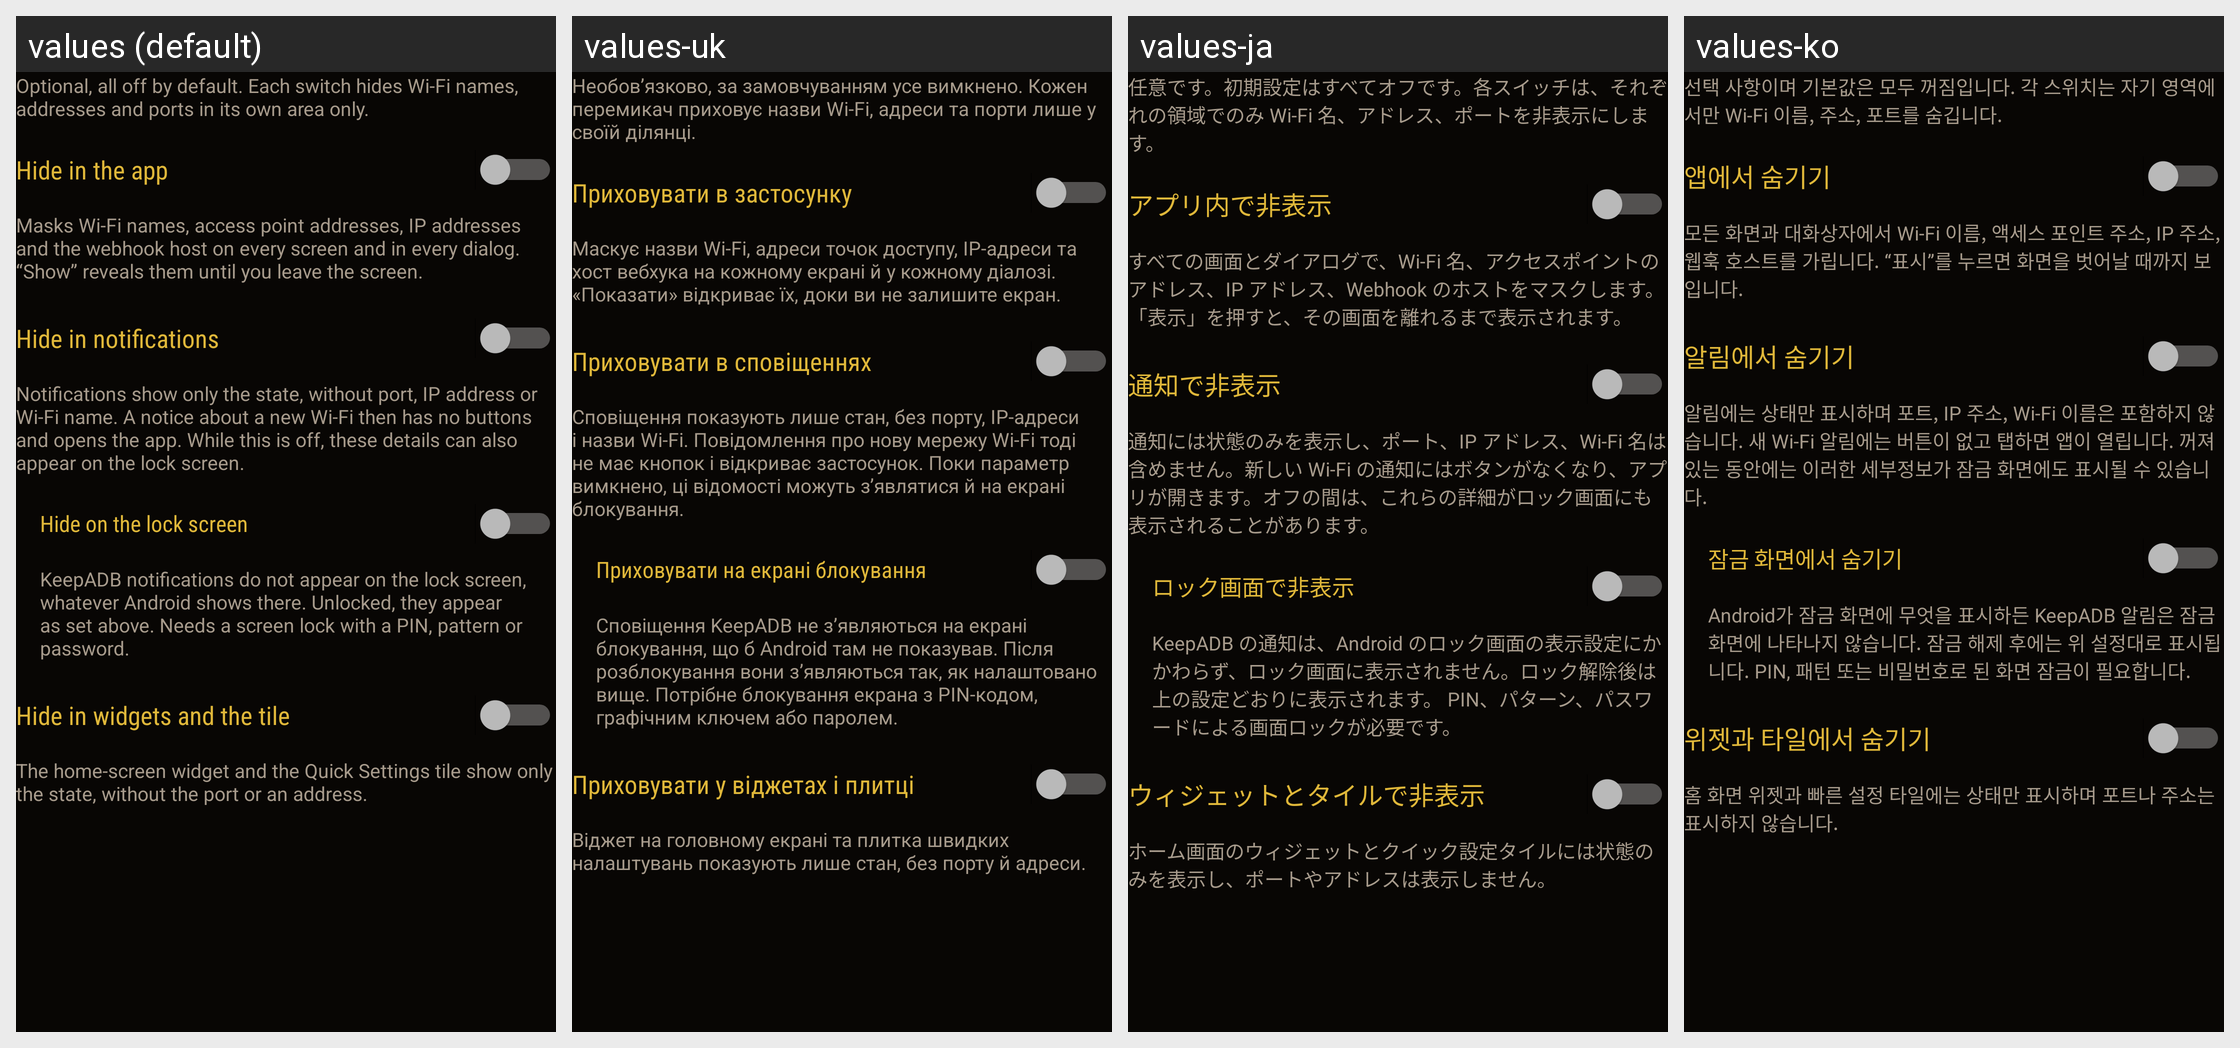

Translations of the strings shown on this Android screen, per locale in the grid:
Android screen res/layout/view_privacy_switches.xml rendered under 4 locales, left to right: values (default), values-uk, values-ja, values-ko. Device: Nexus 5 (rendered at 1080×1920; each locale shown at half size, 540×960, under a caption strip naming it); theme Theme.KeepADB.
Other locales in the repository, not shown: values-ar, values-de, values-es, values-fr, values-hi, values-id, values-in, values-it, values-nl, values-pl, values-pt, values-ru, values-tr, values-vi, values-zh-rCN, values-zh-rTW.
Strings drawn on this screen, with the default value and each locale's value (text and hints the layout hard-codes, and strings that could not be matched under every locale, appear in the picture but are not listed):

privacy_switches_hint
  values: Optional, all off by default. Each switch hides Wi-Fi names, addresses and ports in its own area only.
  values-uk: Необов’язково, за замовчуванням усе вимкнено. Кожен перемикач приховує назви Wi-Fi, адреси та порти лише у своїй ділянці.
  values-ja: 任意です。初期設定はすべてオフです。各スイッチは、それぞれの領域でのみ Wi-Fi 名、アドレス、ポートを非表示にします。
  values-ko: 선택 사항이며 기본값은 모두 꺼짐입니다. 각 스위치는 자기 영역에서만 Wi-Fi 이름, 주소, 포트를 숨깁니다.

privacy_app_title
  values: Hide in the app
  values-uk: Приховувати в застосунку
  values-ja: アプリ内で非表示
  values-ko: 앱에서 숨기기

privacy_app_body
  values: Masks Wi-Fi names, access point addresses, IP addresses and the webhook host on every screen and in every dialog. “Show” reveals them until you leave the screen.
  values-uk: Маскує назви Wi-Fi, адреси точок доступу, IP-адреси та хост вебхука на кожному екрані й у кожному діалозі. «Показати» відкриває їх, доки ви не залишите екран.
  values-ja: すべての画面とダイアログで、Wi-Fi 名、アクセスポイントのアドレス、IP アドレス、Webhook のホストをマスクします。「表示」を押すと、その画面を離れるまで表示されます。
  values-ko: 모든 화면과 대화상자에서 Wi-Fi 이름, 액세스 포인트 주소, IP 주소, 웹훅 호스트를 가립니다. “표시”를 누르면 화면을 벗어날 때까지 보입니다.

privacy_notifications_title
  values: Hide in notifications
  values-uk: Приховувати в сповіщеннях
  values-ja: 通知で非表示
  values-ko: 알림에서 숨기기

privacy_notifications_body
  values: Notifications show only the state, without port, IP address or Wi-Fi name. A notice about a new Wi-Fi then has no buttons and opens the app. While this is off, these details can also appear on the lock screen.
  values-uk: Сповіщення показують лише стан, без порту, IP-адреси і назви Wi-Fi. Повідомлення про нову мережу Wi-Fi тоді не має кнопок і відкриває застосунок. Поки параметр вимкнено, ці відомості можуть з’являтися й на екрані блокування.
  values-ja: 通知には状態のみを表示し、ポート、IP アドレス、Wi-Fi 名は含めません。新しい Wi-Fi の通知にはボタンがなくなり、アプリが開きます。オフの間は、これらの詳細がロック画面にも表示されることがあります。
  values-ko: 알림에는 상태만 표시하며 포트, IP 주소, Wi-Fi 이름은 포함하지 않습니다. 새 Wi-Fi 알림에는 버튼이 없고 탭하면 앱이 열립니다. 꺼져 있는 동안에는 이러한 세부정보가 잠금 화면에도 표시될 수 있습니다.

privacy_lockscreen_title
  values: Hide on the lock screen
  values-uk: Приховувати на екрані блокування
  values-ja: ロック画面で非表示
  values-ko: 잠금 화면에서 숨기기

privacy_lockscreen_body
  values: KeepADB notifications do not appear on the lock screen, whatever Android shows there. Unlocked, they appear as set above. Needs a screen lock with a PIN, pattern or password.
  values-uk: Сповіщення KeepADB не з’являються на екрані блокування, що б Android там не показував. Після розблокування вони з’являються так, як налаштовано вище. Потрібне блокування екрана з PIN-кодом, графічним ключем або паролем.
  values-ja: KeepADB の通知は、Android のロック画面の表示設定にかかわらず、ロック画面に表示されません。ロック解除後は上の設定どおりに表示されます。 PIN、パターン、パスワードによる画面ロックが必要です。
  values-ko: Android가 잠금 화면에 무엇을 표시하든 KeepADB 알림은 잠금 화면에 나타나지 않습니다. 잠금 해제 후에는 위 설정대로 표시됩니다. PIN, 패턴 또는 비밀번호로 된 화면 잠금이 필요합니다.

privacy_widgets_title
  values: Hide in widgets and the tile
  values-uk: Приховувати у віджетах і плитці
  values-ja: ウィジェットとタイルで非表示
  values-ko: 위젯과 타일에서 숨기기

privacy_widgets_body
  values: The home-screen widget and the Quick Settings tile show only the state, without the port or an address.
  values-uk: Віджет на головному екрані та плитка швидких налаштувань показують лише стан, без порту й адреси.
  values-ja: ホーム画面のウィジェットとクイック設定タイルには状態のみを表示し、ポートやアドレスは表示しません。
  values-ko: 홈 화면 위젯과 빠른 설정 타일에는 상태만 표시하며 포트나 주소는 표시하지 않습니다.
